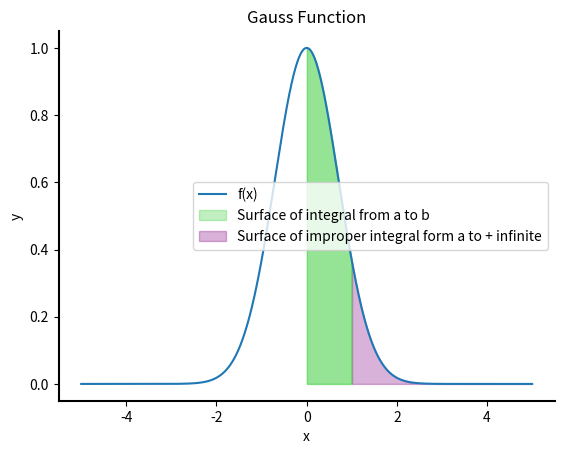

Generate this figure with matplotlib:
# [redacted]

import numpy as np  
from scipy.integrate import quad    
from scipy.optimize import fsolve   
import matplotlib.pyplot as plt     

def function(x):
    return np.exp(-x**2)

def second_derivate(x):
    return 2*(2*x**2 - 1)*np.exp(-x**2)

def f(x):
   return function(x)-0.5 
x_half = fsolve(f, [-2, 2])

#extremes of integration
a = 0
b = 1
c = 5

#precision for definite and improper integration
n = 100
n2=1000 

#Calculation of the width = height of the trapezoids
h = (b-a)/n
h1 = (c-a)/n2 

#definite integration with trapezoid rule
integral = (h/2 )*(function(a) + function(b) + 2*np.sum(function(np.linspace(a, b, n, endpoint=False)[1:])))

improper_integral, Eimp = quad(function, 0, np.inf) 
imp_int_trap = (h1/2)*(function(a) + function(c) + 2*np.sum(function(np.linspace(a, c, n2, endpoint=False)[1:]))) 

#flexes and max error committed in definite integration
E = ((b-a)**3 / (12*n**2)) * max(abs(second_derivate(np.linspace(a, b, n+1))))
infl = fsolve(second_derivate, [-1, 1])

#max error in improper integration
Eimp_trap = ((c-a)**3 / (12*n2**2)) * max(abs(second_derivate(np.linspace(a, c, n2+1))))

print("\nValue of Gauss integral in [0;1]:", integral)
print("\nValue of improper integration from 0 to + infinite:", improper_integral)
print("Value of improper integration from 0 to + infinite, with trapezoid rule:", imp_int_trap)
print("\nabscissa of the inflections:", infl)
print("\nMaximum expected error of integral calculus:", E)
print("Maximum expected error of improper integral calculus:", Eimp)
print("Maximum expected error of improper integral calculus with trapezoid rule:", Eimp_trap)
print("\nAbscissa in which the integrand function assumes the value 1/2:", x_half)

x = np.linspace(-5, 5, 1000)
y = function(x)
fig, ax = plt.subplots()
ax.plot(x, y, label='Funzione integranda')
ax.fill_between(x, y, where=((x>=a)&(x<=b)), color='limegreen', alpha=0.3, label='Area limitata')
ax.fill_between(x, y, where=(x>=1), color='purple', alpha=0.3, label='Area illimitata')
ax.fill_between(x, y, where=((x>=0)&(x>=a)&(x<=b)), color='limegreen', alpha=0.3, label='Area in comune')
ax.set_title('Funzione integranda')
ax.set_xlabel('x')
ax.set_ylabel('y')

# style of x e y axes
ax.spines['bottom'].set_linewidth(1.5)
ax.spines['bottom'].set_color('black')
ax.spines['left'].set_linewidth(1.5)
ax.spines['left'].set_color('black')
ax.spines['right'].set_visible(False)
ax.spines['top'].set_visible(False)

# style of x e y tags
ax.xaxis.label.set_color('black')
ax.yaxis.label.set_color('black')
ax.tick_params(axis='x', colors='black')
ax.tick_params(axis='y', colors='black')

plt.xlabel('x')
plt.ylabel('y')
plt.title('Gauss Function')

plt.legend(['f(x)', 'Surface of integral from a to b', 'Surface of improper integral form a to + infinite'])
      
plt.show()
